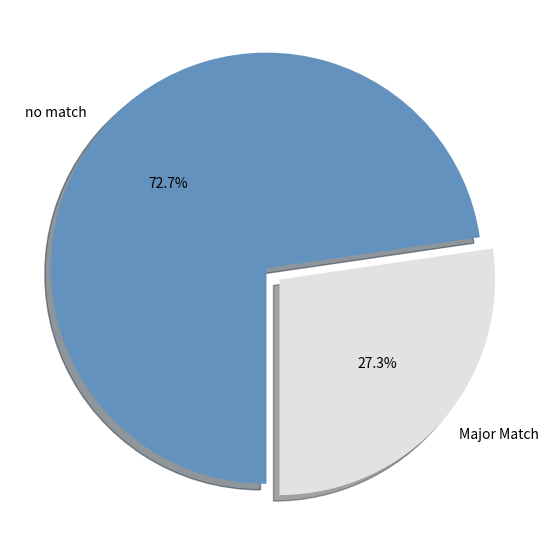

This chart was generated by the following Python code:
import matplotlib.pyplot as plt
labels = ['Major Match', 'no match']
sizes = [273, 727]
colors = ['#E2E2E2', '#6392BF']
explode = (0, 0.08)
plt.figure(figsize=(7, 7))
plt.pie(sizes,
        labels=labels,
        explode=explode,
        autopct='%1.1f%%',
        colors=colors,
        startangle=270,
        shadow=True)
plt.savefig('major-match-job.png', transparent=True)
plt.show()
